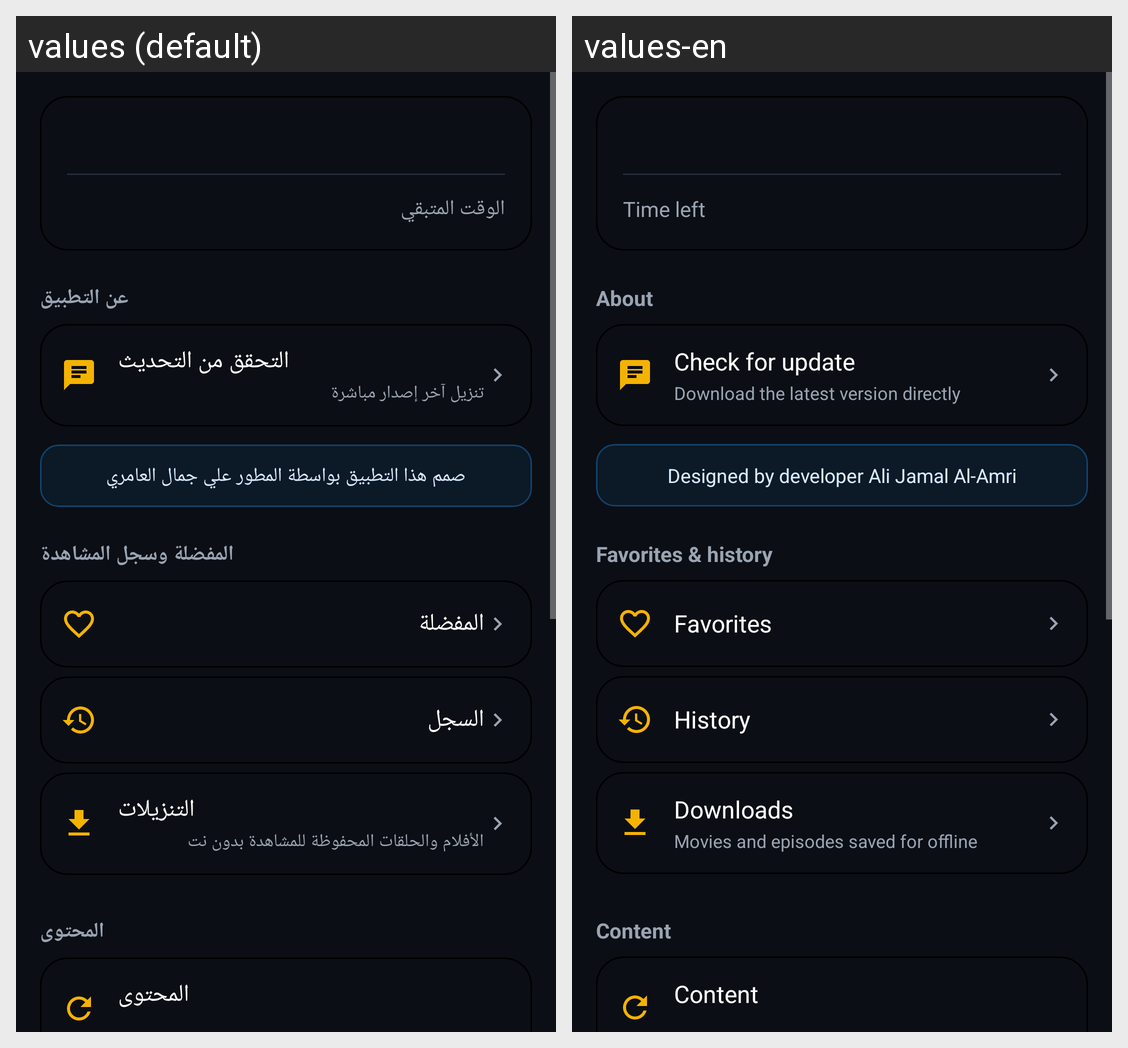

Strings drawn on this Android screen and how each of the app's shown locales translates them:
Android screen res/layout/fragment_more.xml rendered under 2 locales, left to right: values (default), values-en. Device: Nexus 5 (rendered at 1080×1920; each locale shown at half size, 540×960, under a caption strip naming it); theme Theme.KaraPro.
Strings drawn on this screen, with the default value and each locale's value (text and hints the layout hard-codes, and strings that could not be matched under every locale, appear in the picture but are not listed):

remaining_time
  values: الوقت المتبقي
  values-en: Time left

section_about
  values: عن التطبيق
  values-en: About

update_check
  values: التحقق من التحديث
  values-en: Check for update

update_check_sub
  values: تنزيل آخر إصدار مباشرة
  values-en: Download the latest version directly

developer_credit
  values: صمم هذا التطبيق بواسطة المطور علي جمال العامري
  values-en: Designed by developer Ali Jamal Al-Amri

section_library
  values: المفضلة وسجل المشاهدة
  values-en: Favorites & history

menu_favorites
  values: المفضلة
  values-en: Favorites

menu_history
  values: السجل
  values-en: History

menu_downloads
  values: التنزيلات
  values-en: Downloads

menu_downloads_sub
  values: الأفلام والحلقات المحفوظة للمشاهدة بدون نت
  values-en: Movies and episodes saved for offline

section_content
  values: المحتوى
  values-en: Content
